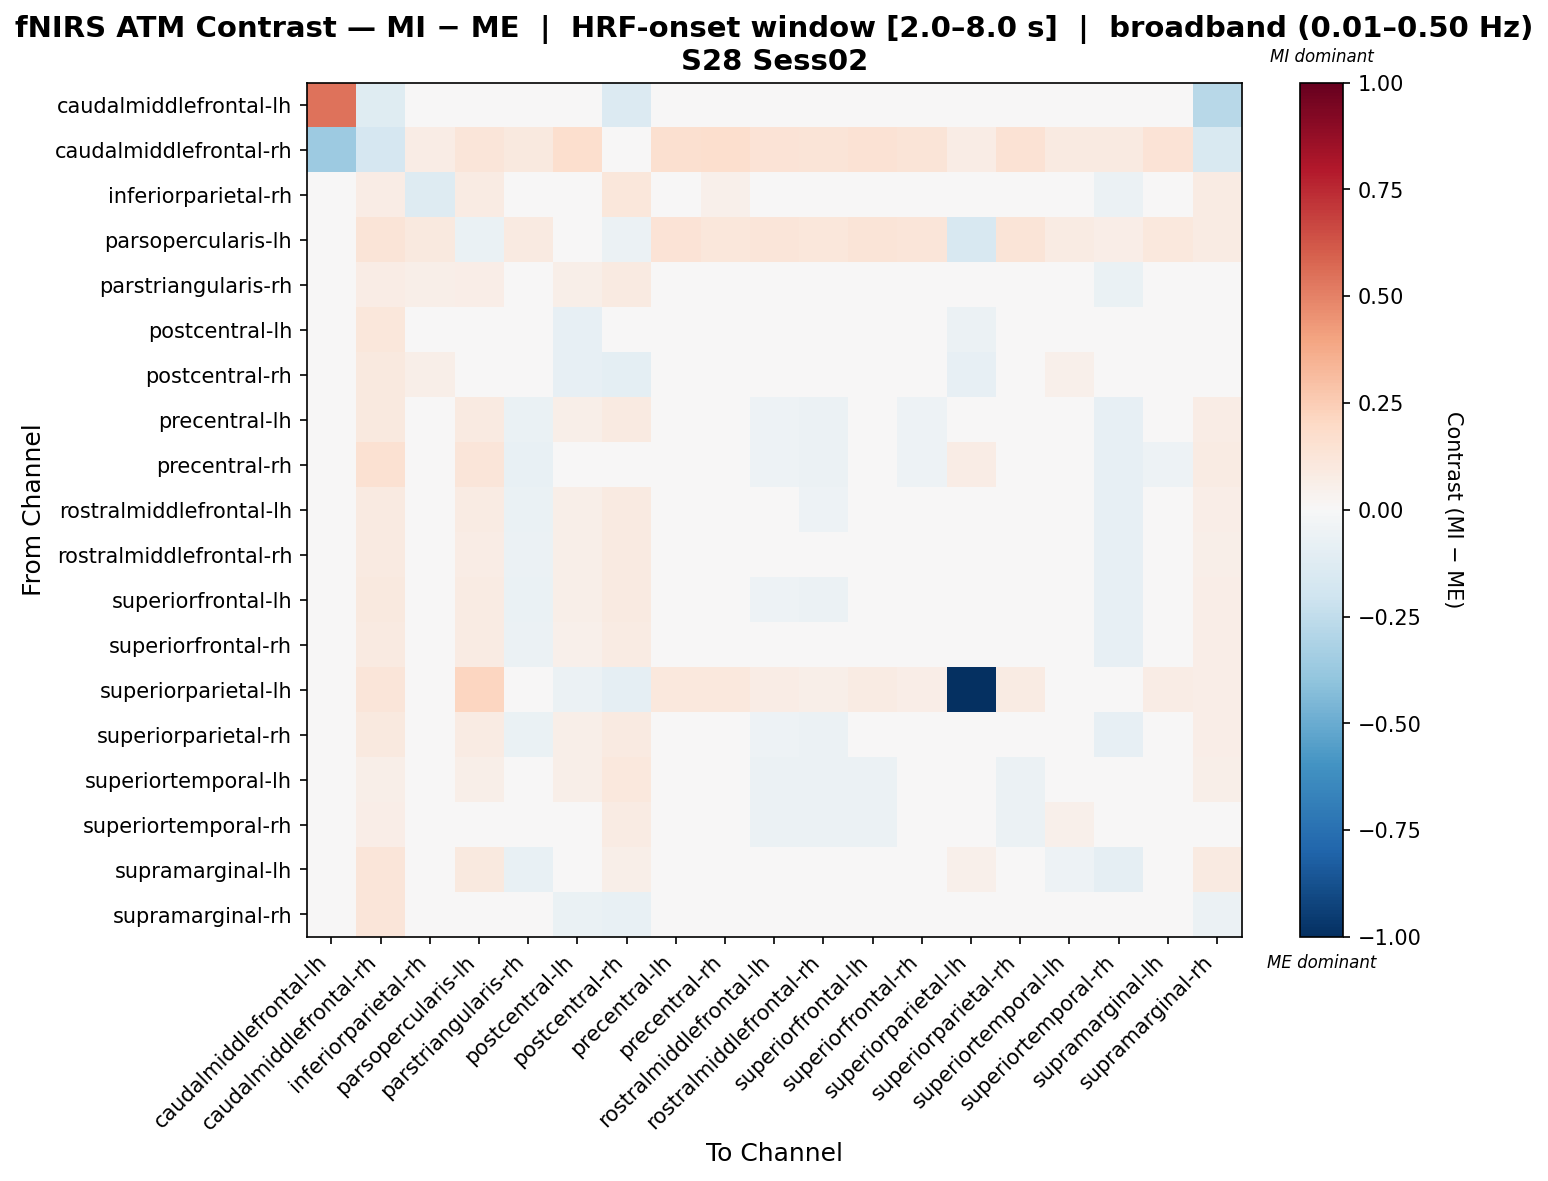

The file beside this chart, header and first rows:
, caudalmiddlefrontal-lh, caudalmiddlefrontal-rh, inferiorparietal-rh, parsopercularis-lh, parstriangularis-rh, postcentral-lh, postcentral-rh, precentral-lh, precentral-rh, rostralmiddlefrontal-lh, rostralmiddlefrontal-rh, superiorfrontal-lh, superiorfrontal-rh, superiorparietal-lh, superiorparietal-rh, superiortemporal-lh, superiortemporal-rh, supramarginal-lh, supramarginal-rh
caudalmiddlefrontal-lh, 0.5435, -0.1235, 0.0, 0.0, 0.0, 0.0, -0.14, 0.0, 0.0, 0.0, 0.0, 0.0, 0.0, 0.0, 0.0, 0.0, 0.0, 0.0, -0.28
caudalmiddlefrontal-rh, -0.3667, -0.167, 0.07565, 0.1219, 0.09866, 0.168, 0.009381, 0.1594, 0.168, 0.1351, 0.1264, 0.142, 0.1316, 0.07806, 0.1455, 0.08998, 0.08998, 0.1333, -0.1493
inferiorparietal-rh, -0.009296, 0.07125, -0.1294, 0.07818, -0.02726, 0.03484, 0.1163, -0.0256, 0.05235, -0.0256, -0.0256, -0.0256, -0.0256, 0.01158, -0.0256, -0.03553, -0.05539, -0.03672, 0.08276
parsopercularis-lh, 0.0, 0.1312, 0.09591, -0.06751, 0.09186, -0.0346, -0.05922, 0.1392, 0.1161, 0.1203, 0.1135, 0.1257, 0.1175, -0.164, 0.1284, 0.0851, 0.06887, 0.1027, 0.07913
parstriangularis-rh, 0.0, 0.07087, 0.05863, 0.068, -0.03725, 0.05752, 0.09056, -0.02957, 0.01921, -0.0476, -0.0476, -0.0476, -0.0373, 0.006898, -0.0476, -0.01392, -0.06312, -0.04291, 0.04279
postcentral-lh, 0.0, 0.1113, 0.01908, -0.01211, -0.01111, -0.08169, -0.03936, 0.01496, 0.0374, 0.0002806, -0.004961, 0.004474, -0.001816, -0.05916, 0.006571, 0.01921, -0.02757, -0.01485, 0.03937
postcentral-rh, -0.01174, 0.1006, 0.05868, -0.03517, 0.006541, -0.08526, -0.1005, 0.02849, 0.02124, 0.01381, 0.008567, 0.018, 0.01171, -0.08263, 0.0201, 0.05218, -0.009324, -0.01988, 0.004637
precentral-lh, 0.0, 0.1014, 0.02938, 0.08836, -0.06601, 0.05819, 0.08956, -0.03489, 0.04232, -0.05191, -0.05736, -0.04755, -0.05409, 0.0425, -0.04537, -0.04399, -0.08344, -0.04116, 0.07406
precentral-rh, 0.0, 0.1517, -0.01538, 0.1183, -0.07184, 0.04632, 0.04821, -0.02683, -0.002335, -0.05087, -0.05757, -0.044, -0.0543, 0.07727, -0.04056, -0.03328, -0.07854, -0.0507, 0.08441
rostralmiddlefrontal-lh, 0.0, 0.09079, 0.04187, 0.08001, -0.06357, 0.05537, 0.0862, -0.02985, 0.03348, -0.04788, -0.0528, -0.04788, -0.0388, 0.03076, -0.04788, -0.04225, -0.08339, -0.02822, 0.06401
rostralmiddlefrontal-rh, 0.0, 0.08712, 0.04631, 0.07776, -0.05981, 0.05547, 0.08655, -0.02997, 0.0305, -0.048, -0.048, -0.048, -0.0377, 0.02638, -0.048, -0.03869, -0.08113, -0.03111, 0.06032
superiorfrontal-lh, 0.0, 0.09386, 0.03917, 0.08228, -0.06617, 0.05654, 0.08737, -0.02868, 0.0365, -0.05025, -0.05615, -0.04671, -0.04231, 0.03423, -0.04671, -0.0446, -0.08514, -0.03012, 0.06688
superiorfrontal-rh, 0.0, 0.08934, 0.04143, 0.07908, -0.05929, 0.05406, 0.08514, -0.03472, 0.03132, -0.04551, -0.04803, -0.04551, -0.04281, 0.02905, -0.04551, -0.03814, -0.07967, -0.03294, 0.0627
superiorparietal-lh, 0.0, 0.124, 0.03379, 0.2124, 0.02731, -0.06223, -0.08651, 0.1029, 0.1078, 0.07267, 0.06187, 0.0813, 0.06835, -1.0, 0.08562, 0.01652, 0.01652, 0.07051, 0.06729
superiorparietal-rh, 0.0, 0.09537, 0.03799, 0.08344, -0.0673, 0.05722, 0.08805, -0.028, 0.03798, -0.05182, -0.05762, -0.04719, -0.04384, 0.03592, -0.04603, -0.04563, -0.0859, -0.03095, 0.06831
superiortemporal-lh, 0.0, 0.0625, 0.03142, 0.0602, -0.04702, 0.06, 0.1079, -0.03955, 0.03284, -0.05758, -0.05758, -0.05758, -0.04728, 0.0, -0.05758, 0.0127, -0.0171, -0.04517, 0.05891
superiortemporal-rh, 0.0, 0.0662, 0.04738, 0.04488, -0.04467, 0.04704, 0.08048, -0.04037, 0.01566, -0.0584, -0.0584, -0.0584, -0.0481, 0.0, -0.0584, 0.05165, 0.0194, -0.04691, 0.041
supramarginal-lh, 0.0, 0.1173, 0.01555, 0.09946, -0.07391, 0.04393, 0.06234, -0.04312, 0.0449, -0.04312, -0.04941, -0.04312, -0.04312, 0.05037, -0.04312, -0.05196, -0.0894, -0.0403, 0.08668
supramarginal-rh, -0.02694, 0.1248, 0.03705, 0.009384, -0.02195, -0.0659, -0.07712, 0.03425, 0.01647, 0.01177, 0.003739, 0.01819, 0.008556, -0.03591, 0.0214, 0.0239, -0.0332, 0.01241, -0.0609
